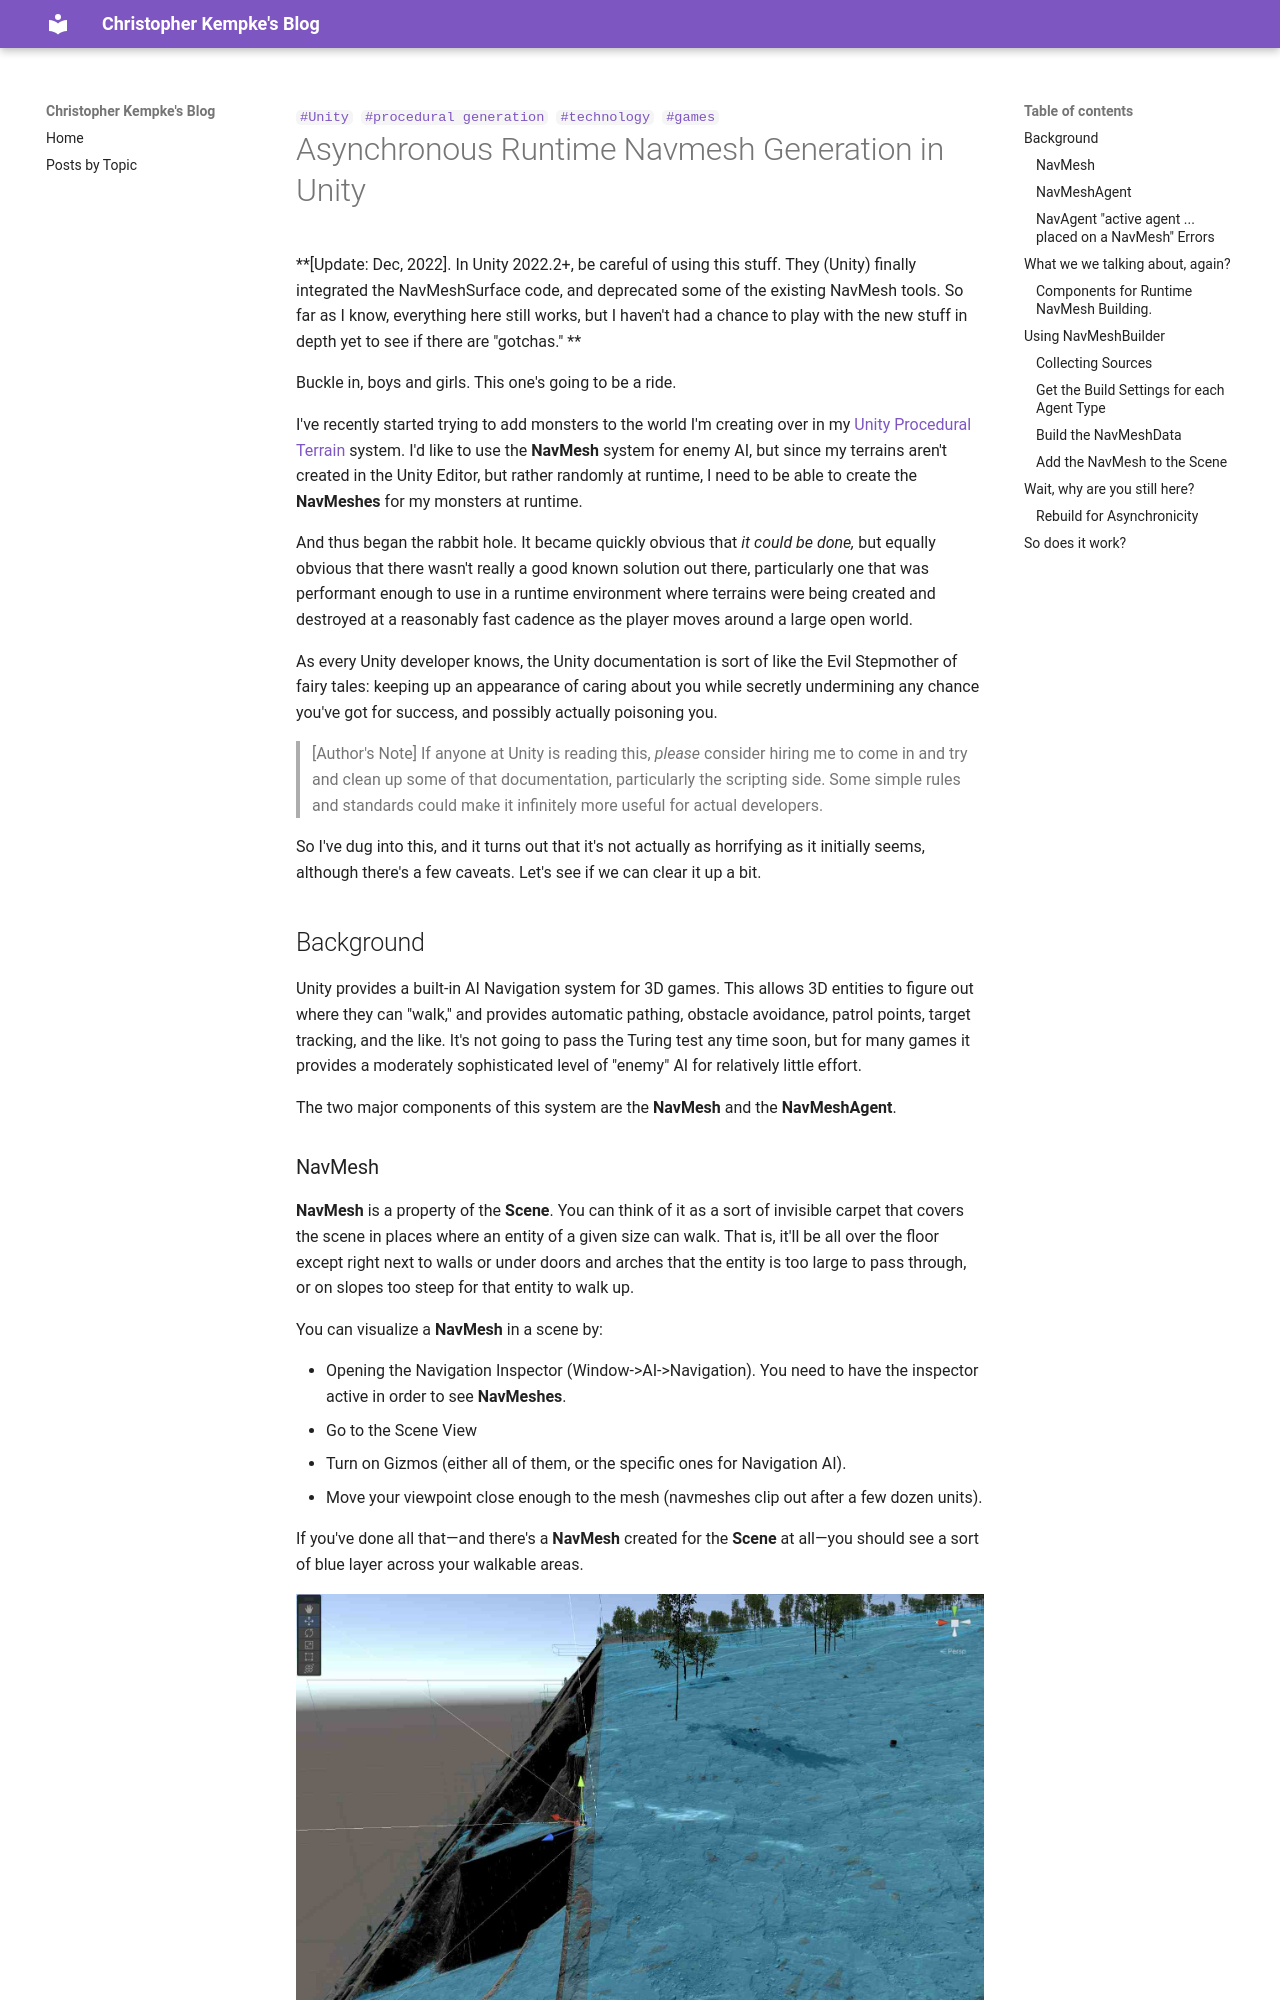

repository: ckempke/Blog · page: blog/runtime_navmesh/index.html · generator: mkdocs

---
title: "Asynchronous Runtime Navmesh Generation in Unity"
date: 2022-8-3
author: Christopher Kempke
description: Trying to make Unity's navigation AI system work for procedural environments.  
tags: 
  - Unity
  - procedural generation
  - technology
  - games
---

# Asynchronous Runtime Navmesh Generation in Unity

**[Update: Dec, 2022].  In Unity 2022.2+, be careful of using this stuff.   They (Unity) finally integrated the NavMeshSurface code, and deprecated some of the existing NavMesh tools.    So far as I know, everything here still works, but I haven't had a chance to play with the new stuff in depth yet to see if there are "gotchas." **

Buckle in, boys and girls.  This one's going to be a ride.

I've recently started trying to add monsters to the world I'm creating over in my [Unity Procedural Terrain](https://ckempke.github.io/UnityTerrainGeneration) system.   I'd like to use the **NavMesh** system for enemy AI, but since my terrains aren't created in the Unity Editor, but rather randomly at runtime, I need to be able to create the **NavMeshes** for my monsters at runtime.

And thus began the rabbit hole.   It became quickly obvious that _it could be done,_ but equally obvious that there wasn't really a good known solution out there, particularly one that was performant enough to use in a runtime environment where terrains were being created and destroyed at a reasonably fast cadence as the player moves around a large open world.

As every Unity developer knows, the Unity documentation is sort of like the Evil Stepmother of fairy tales: keeping up an appearance of caring about you while secretly undermining any chance you've got for success, and possibly actually poisoning you.

> [Author's Note] If anyone at Unity is reading this, _please_ consider hiring me to come in and try and clean up some of that documentation, particularly the scripting side.   Some simple rules and standards could make it infinitely more useful for actual developers.

So I've dug into this, and it turns out that it's not actually as horrifying as it initially seems, although there's a few caveats.    Let's see if we can clear it up a bit.

## Background

Unity provides a built-in AI Navigation system for 3D games.   This allows 3D entities to figure out where they can "walk," and provides automatic pathing, obstacle avoidance, patrol points, target tracking, and the like.   It's not going to pass the Turing test any time soon, but for many games it provides a moderately sophisticated level of "enemy" AI for relatively little effort.

The two major components of this system are the **NavMesh** and the **NavMeshAgent**.
